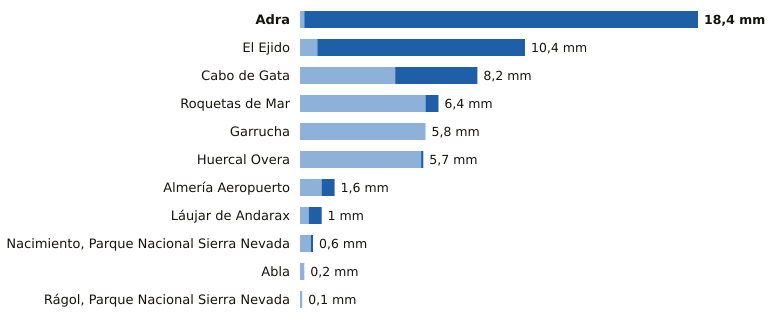

The table this chart was drawn from, first rows:
estacion, provincia, indicativo, mm_6_dias_anteriores, mm_hoy, mm_7_dias, horas_de_hoy
Adra, Almería, 6277C, 0.2, 18.2, 18.4, 8
El Ejido, Almería, 6291B, 0.8, 9.6, 10.4, 7
Cabo de Gata, Almería, 6329X, 4.4, 3.8, 8.2, 7
Roquetas de Mar, Almería, 6293X, 5.8, 0.6, 6.4, 8
Garrucha, Almería, 6340X, 5.8, 0.0, 5.8, 8
Huercal Overa, Almería, 6367X, 5.6, 0.1, 5.7, 8
Almería Aeropuerto, Almería, 6325O, 1.0, 0.6, 1.6, 8
Láujar de Andarax, Almería, 6307X, 0.4, 0.6, 1.0, 7
Nacimiento, Parque Nacional Sierra Nevad…, Almería, 6335O, 0.5, 0.1, 0.6, 8
Abla, Almería, 6302X, 0.2, 0.0, 0.2, 8
Rágol, Parque Nacional Sierra Nevada, Almería, 6312E, 0.1, 0.0, 0.1, 8
